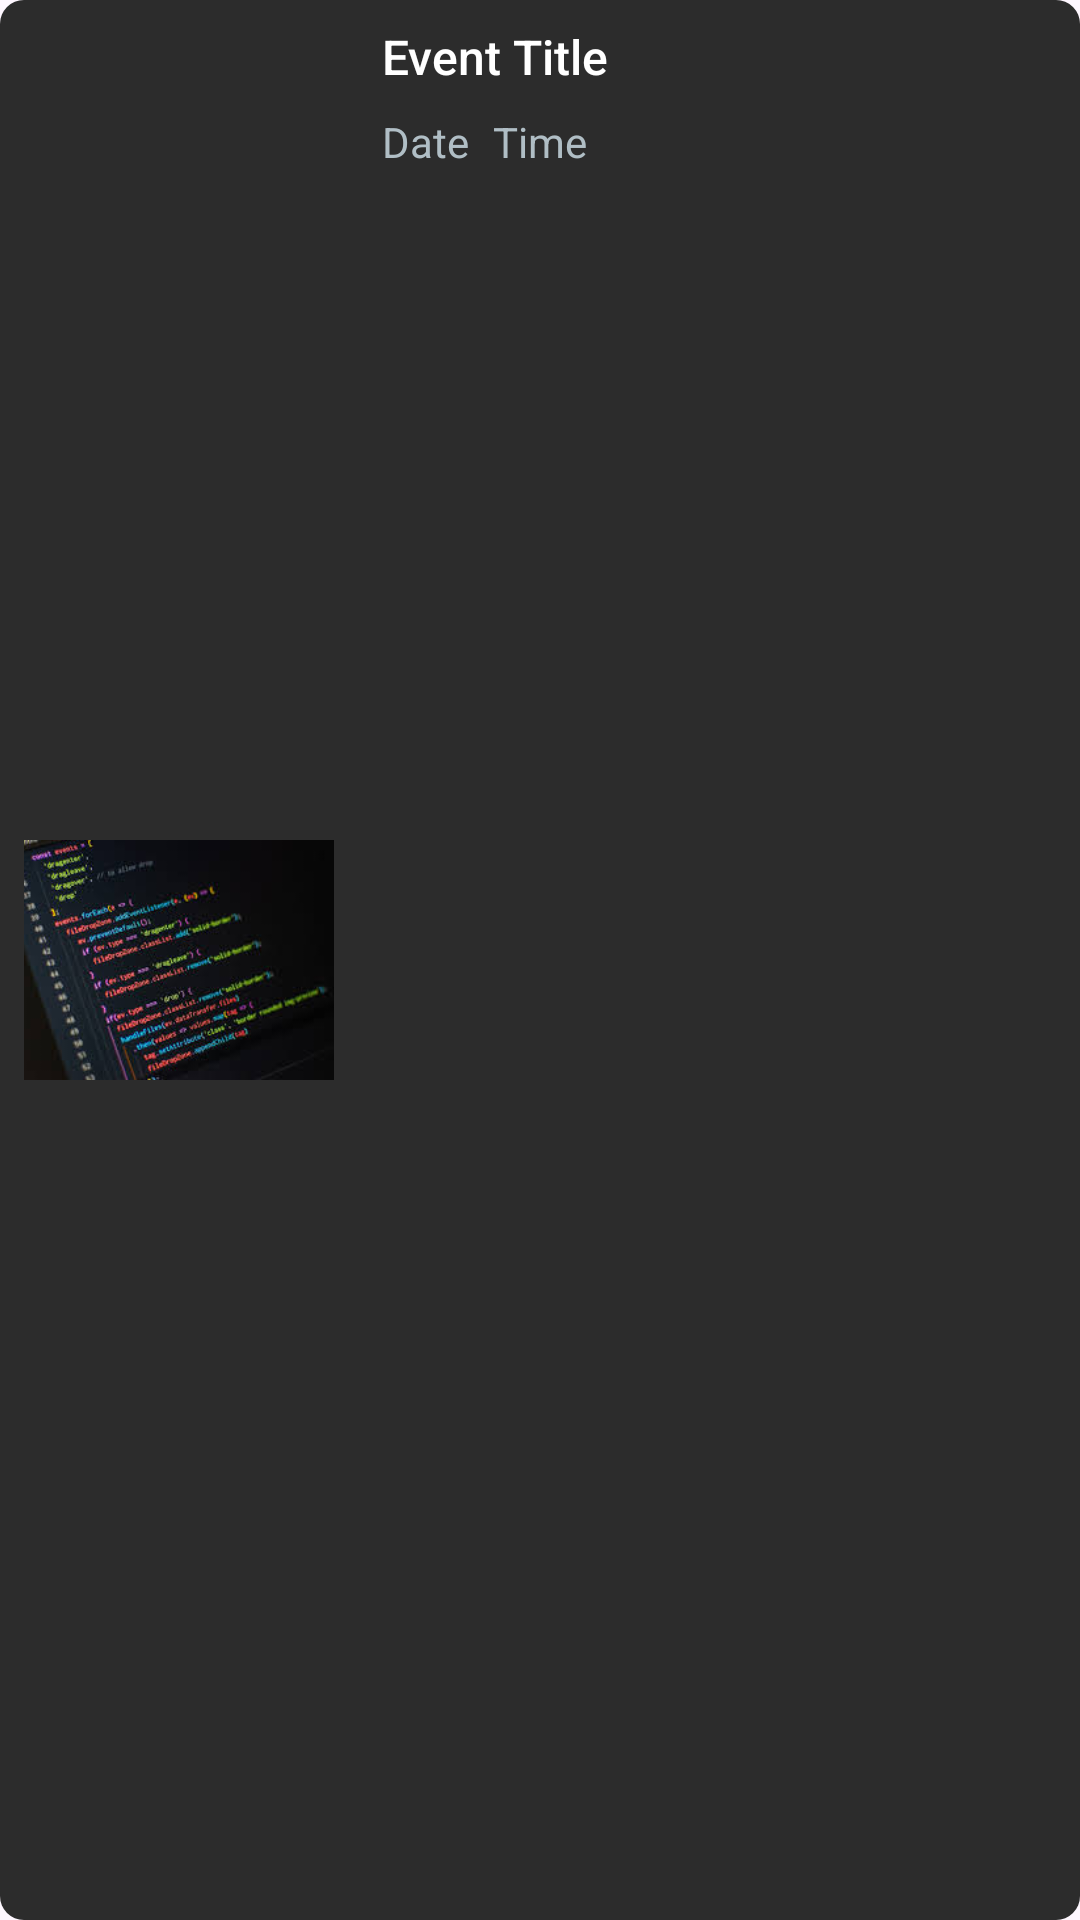

The Android layout XML behind this screen, and the referenced resources:
<!-- AndroidManifest.xml: application theme Theme.FestFinder -->
<!-- res/layout/my_registration_rcv.xml -->
<?xml version="1.0" encoding="utf-8"?>
<androidx.constraintlayout.widget.ConstraintLayout
    xmlns:android="http://schemas.android.com/apk/res/android"
    xmlns:app="http://schemas.android.com/apk/res-auto"
    xmlns:tools="http://schemas.android.com/tools"
    android:layout_width="match_parent"
    android:layout_height="wrap_content"
    android:layout_margin="8dp"
    android:id="@+id/eventCard"
    android:background="@drawable/usertype_bg"
    android:padding="8dp">

    
    <ImageView
        android:id="@+id/eventImage"
        android:layout_width="0dp"
        android:layout_height="80dp"
        android:src="@drawable/img_codeboot"
        android:scaleType="centerCrop"
        app:layout_constraintTop_toTopOf="parent"
        app:layout_constraintStart_toStartOf="parent"
        app:layout_constraintBottom_toBottomOf="parent"
        app:layout_constraintWidth_percent="0.3" />

    
    <TextView
        android:id="@+id/eventTitle1"
        android:layout_width="0dp"
        android:layout_height="wrap_content"
        android:text="Event Title"
        android:textColor="#FFFFFF"
        android:textSize="16sp"
        android:fontFamily="sans-serif-medium"
        app:layout_constraintTop_toTopOf="parent"
        app:layout_constraintStart_toEndOf="@id/eventImage"
        app:layout_constraintEnd_toEndOf="parent"
        android:layout_marginStart="16dp" />

    
    <LinearLayout
        android:id="@+id/eventDateTime1"
        android:layout_width="0dp"
        android:layout_height="wrap_content"
        android:orientation="horizontal"
        app:layout_constraintTop_toBottomOf="@id/eventTitle1"
        app:layout_constraintStart_toStartOf="@id/eventTitle1"
        app:layout_constraintEnd_toEndOf="parent"
        android:layout_marginTop="8dp">

        
        <TextView
            android:id="@+id/eventDate"
            android:layout_width="wrap_content"
            android:layout_height="wrap_content"
            android:fontFamily="sans-serif"
            android:text="Date"
            android:textColor="#B0BEC5"
            android:textSize="14sp"
            android:layout_marginEnd="8dp" />

        
        <TextView
            android:id="@+id/eventTime"
            android:layout_width="wrap_content"
            android:layout_height="wrap_content"
            android:fontFamily="sans-serif"
            android:text="Time"
            android:textColor="#B0BEC5"
            android:textSize="14sp" />
    </LinearLayout>
</androidx.constraintlayout.widget.ConstraintLayout>
<!-- resources referenced by this layout -->
<resources>
  <!-- drawable img_codeboot: png bitmap (drawable, 64809 bytes) -->
  <!-- drawable usertype_bg (drawable) -->
  <?xml version="1.0" encoding="utf-8"?>
  <shape xmlns:android="http://schemas.android.com/apk/res/android">
  <corners android:radius="8dp"/>
      <solid android:color="#2C2C2C"/>
  </shape>
  <style name="Theme.FestFinder" parent="Base.Theme.FestFinder" />
  <style name="Base.Theme.FestFinder" parent="Theme.Material3.DayNight.NoActionBar">
  
      </style>
</resources>
